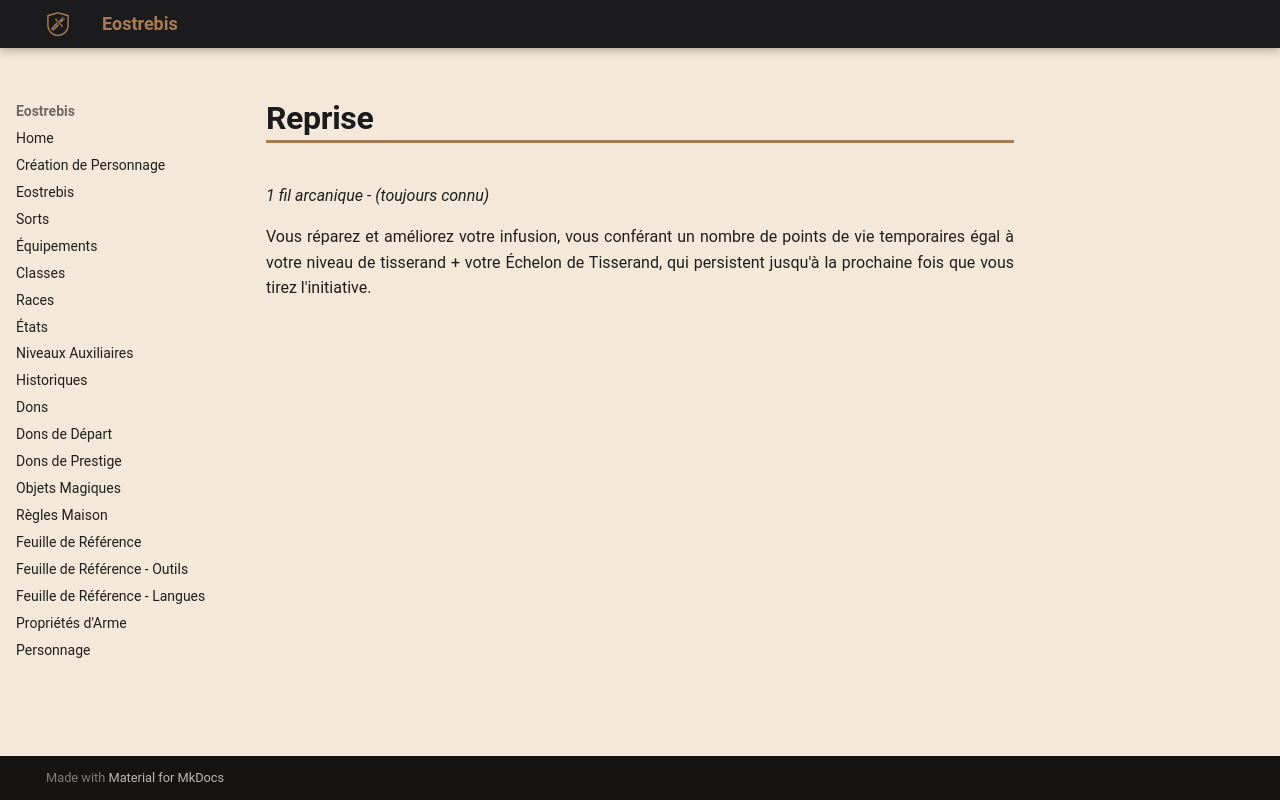

repository: Eostrebis/5e.VF · page: classes/Tisserand/Finitions/Reprise/index.html · generator: mkdocs

---
writing_status: finished
---
*1 fil arcanique - (toujours connu)*

Vous réparez et améliorez votre infusion, vous conférant un nombre de points de vie temporaires égal à votre niveau de tisserand + votre Échelon de Tisserand, qui persistent jusqu'à la prochaine fois que vous tirez l'initiative.
